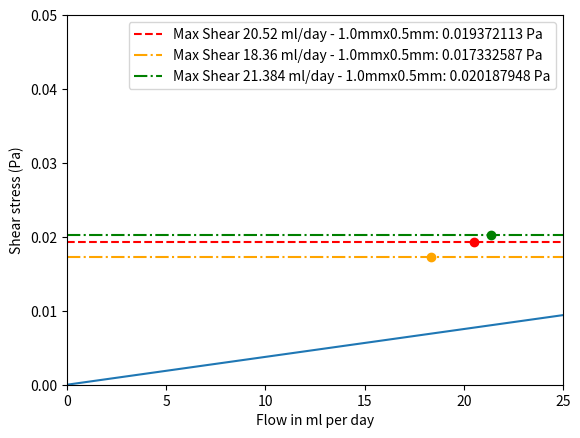

Write Python code to recreate this figure.
import numpy as np
from matplotlib import pyplot as plt 

# Set the channel dimension constants (in m)
W = 0.001
H = 0.0005
L = 0.008 

# Set the fluid viscosity (in Pa.s)
mu = 1e-3

# Set the height and width rearrangements
w = W/2
h = H/2

# Setting up the transmissability functon
def transmissability(k):
    
    constant = ((H**3.)*W)/(12.*mu)
    shear = []

    for n in range(1,k):
        beta_n = (2*n-1)*((np.pi)/2.0)
        gamma = w/h
        sum_1 = (np.tanh(beta_n*gamma)/beta_n**5.)
        shear.append(sum_1)
        sum_2 = 1. - (6./gamma)*np.sum(shear)

    return constant*sum_2

# Setting up the velocity flow function
def velocity_flow(x, y, Q, k):
    
    constant = (Q/transmissability(k))*((h**2)/(2.*mu))
    shear = []

    for n in range(1,k):
        beta_n = (2*n-1)*((np.pi/2.0))
        gamma = w/h
        sum_1 = (((-1.)**n)/beta_n**2.)*(((np.cosh(beta_n*(x/h)))/(np.cosh(beta_n*gamma)))*np.cos(beta_n*(y/h)))
        shear.append(sum_1)
        sum_2 = (1. - (y/h)**2 + 4*(np.sum(shear)))
    return constant * sum_2

# Setting up the function for max shear stress acting on the top wall
def max_shear_stress_top_wall(k,Q):
    
    constant = (Q/transmissability(k))*H#*((h**2)/(2.*mu))
    shear = []

    for n in range(1,k):
        beta_n = (2*n-1)*((np.pi)/2.0)
        gamma = w/h
        sum_1 = ((-1.)**n/beta_n**2.)*(np.sin(beta_n)/np.cosh(beta_n*gamma))
        shear.append(sum_1)
        sum_2 = (-1./2) - np.sum(shear)
    return constant * sum_2

# Update the x-axis range to 20 ml/day
Q_ml_day = np.linspace(0, 25, 100)
Q = Q_ml_day / (86400. * 1.0e6)  # Convert from ml/day to m^3/s

# Calculate max shear stress for each flow ratecle
shear_value = np.zeros(100)
for i in range(100):
    shear_value[i] = abs(max_shear_stress_top_wall(100, Q[i]))

# Plot the graph
plt.plot(Q_ml_day, shear_value)
plt.xlabel('Flow in ml per day')
plt.ylabel('Shear stress (Pa)')

# Shear stress values for reference
# 1.0mm (W) x 0.5mm (H) x 8.0mm (L)
#At 20.52 ml/day (0.00095)
max_shear_1 = 0.019372113
#At 18.36 ml/day (0.00085)
max_shear_2 = 0.017332587
#At 21.384 ml/day (0.00099)
max_shear_3 = 0.020187948

# Add horizontal lines for mean, max, and min shear stress values
plt.axhline(y=max_shear_1, color='red', linestyle='--', label=f'Max Shear 20.52 ml/day - 1.0mmx0.5mm: {max_shear_1} Pa')
plt.axhline(y=max_shear_2, color='orange', linestyle='-.', label=f'Max Shear 18.36 ml/day - 1.0mmx0.5mm: {max_shear_2} Pa')
plt.axhline(y=max_shear_3, color='green', linestyle='-.', label=f'Max Shear 21.384 ml/day - 1.0mmx0.5mm: {max_shear_3} Pa')

# Add markers at # ml/day
plt.scatter([20.52], [max_shear_1], color='red')
plt.scatter([18.36], [max_shear_2], color='orange')
plt.scatter([21.384], [max_shear_3], color='green')

# Create plot legend
plt.legend()  
# Setting x-axis limit to 25 ml/day
plt.xlim(0, 25)  
# Setting y-axis limit to 0.05 Pa
plt.ylim(0.00, 0.05)
plt.show() 

'''
import numpy as np
from matplotlib import pyplot as plt 

# Set the channel dimension constants (in m)
W = 0.003
H = 0.0005

# Set the fluid viscosity (in Pa.s)
mu = 1e-3

# Set the height and width rearrangements
w = W / 2
h = H / 2

# Function to handle large cosh(x) values by using an approximation
def safe_cosh(x):
    # For large values of x, use approximation with log scaling to avoid overflow
    if np.abs(x) > 700:  # Threshold to prevent overflow in exp
        return np.inf  # cosh(x) approaches infinity for very large x
    else:
        return np.cosh(x)  # Normal computation for smaller values

# Setting up the transmissability function
def transmissability(k):
    constant = ((H**3) * W) / (12 * mu)
    
    for i in range(1, k):
        beta_k = (2 * i - 1) * (np.pi / 2.0)
        gamma = w / h
        sum_1 = (np.tanh(beta_k * gamma) / beta_k**5)
        sum_2 = 1. - (6. / gamma) * np.sum(sum_1)
    
    return constant * sum_2

# Setting up the velocity flow function
def velocity_flow(x, y, Q, k):
    constant = (Q / transmissability(k)) * ((h**2) / (2.*mu))
    
    for i in range(1, k):
        beta_k = (2 * i - 1) * (np.pi / 2.0)
        gamma = w / h
        sum_1 = (((-1.)**i) / beta_k**2) * (safe_cosh(beta_k * (x / h)) / safe_cosh(beta_k * gamma)) * np.cos(beta_k * (y / h))
        sum_2 = (1. - (y / h)**2 + 4 * np.sum(sum_1))
    
    return constant * sum_2

# Setting up the function for max shear stress acting on the top wall
def max_shear_stress_top_wall(k, Q):
    constant = (Q / transmissability(k)) * ((h**2) / (2 * mu))
    
    for i in range(1, k):
        beta_k = (2 * i - 1) * (np.pi / 2.0)
        gamma = w / h
        sum_1 = ((-1.)**i / beta_k**2) * (np.sin(beta_k) / safe_cosh(beta_k * gamma))
        sum_2 = (-1. / 2) - np.sum(sum_1)
    
    return mu * constant * sum_2

# Update the x-axis range to 20 ml/day
Q_ml_day = np.linspace(0, 20, 100)
Q = Q_ml_day / (86400. * 1.0e6)  # Convert from ml/day to m^3/s

# Calculate max shear stress for each flow rate
shear_value = np.zeros(100)
for i in range(100):
    shear_value[i] = abs(max_shear_stress_top_wall(100, Q[i]))

# Plot the graph
plt.plot(Q_ml_day, shear_value)
plt.xlabel('Flow in ml per day')
plt.ylabel('Shear stress (Pa)')

# Shear stress values for reference
# 1.0mm (W) x 0.5mm (H) x 8.0mm (L)
# At 20.52 ml/day (0.00095)
max_shear_1 = 0.019372113
# At 18.36 ml/day (0.00085)
max_shear_2 = 0.017332587
# At 21.384 ml/day (0.00099)
max_shear_3 = 0.020187948

# Add horizontal lines for mean, max, and min shear stress values
plt.axhline(y=max_shear_1, color='red', linestyle='--', label=f'Max Shear 20.52 ml/day - 1.0mmx0.5mm: {max_shear_1} Pa')
plt.axhline(y=max_shear_2, color='orange', linestyle='-.', label=f'Max Shear 18.36 ml/day - 1.0mmx0.5mm: {max_shear_2} Pa')
plt.axhline(y=max_shear_3, color='green', linestyle='-.', label=f'Max Shear 21.384 ml/day - 1.0mmx0.5mm: {max_shear_3} Pa')

# Add markers at the specific flow rates
plt.scatter([20.52], [max_shear_1], color='red')
plt.scatter([18.36], [max_shear_2], color='orange')
plt.scatter([21.384], [max_shear_3], color='green')

# Create plot legend
plt.legend()  
# Setting x-axis limit to 25 ml/day
plt.xlim(0, 25)  
# Setting y-axis limit to 0.05 Pa
plt.ylim(0, 0.05)
plt.show()

'''
